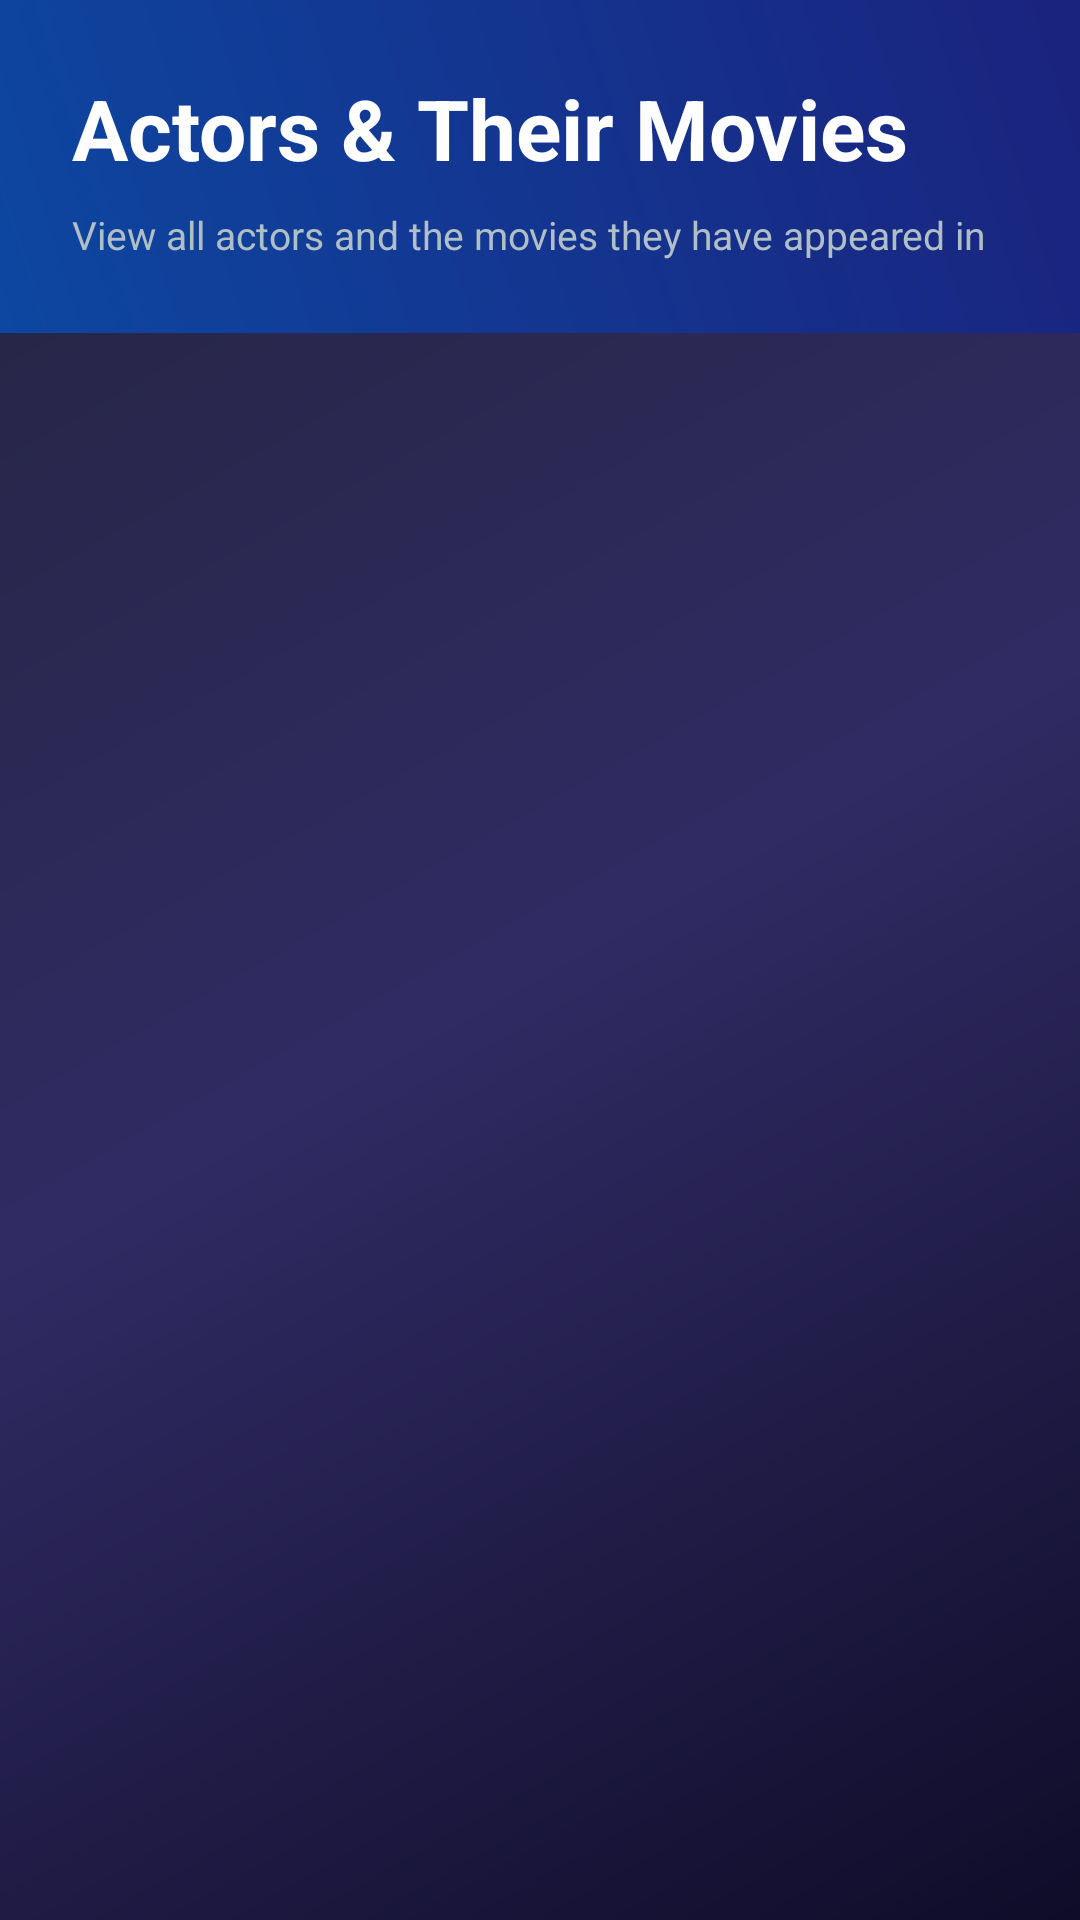

Produce the Android XML layout that renders to this screen, including the resource entries it uses.
<!-- AndroidManifest.xml: application theme Theme.StudentManagerApp -->
<!-- res/layout/activity_actors.xml -->
<?xml version="1.0" encoding="utf-8"?>
<LinearLayout xmlns:android="http://schemas.android.com/apk/res/android"
    xmlns:app="http://schemas.android.com/apk/res-auto"
    xmlns:tools="http://schemas.android.com/tools"
    android:id="@+id/main"
    android:layout_width="match_parent"
    android:layout_height="match_parent"
    android:orientation="vertical"
    android:background="@drawable/main_background"
    tools:context=".moviedemo.ActorsActivity">

    
    <LinearLayout
        android:layout_width="match_parent"
        android:layout_height="wrap_content"
        android:orientation="vertical"
        android:padding="24dp"
        android:background="@drawable/header_gradient">

        <TextView
            android:layout_width="match_parent"
            android:layout_height="wrap_content"
            android:text="Actors &amp; Their Movies"
            android:textSize="28sp"
            android:textStyle="bold"
            android:textColor="@color/white"
            android:layout_marginBottom="8dp" />

        <TextView
            android:layout_width="match_parent"
            android:layout_height="wrap_content"
            android:text="View all actors and the movies they have appeared in"
            android:textSize="13sp"
            android:textColor="@color/hint_color" />

    </LinearLayout>

    
    <FrameLayout
        android:layout_width="match_parent"
        android:layout_height="0dp"
        android:layout_weight="1">

        
        <ListView
            android:id="@+id/actors_list"
            android:layout_width="match_parent"
            android:layout_height="match_parent"
            android:divider="@null"
            android:listSelector="@android:color/transparent"
            android:paddingStart="8dp"
            android:paddingEnd="8dp"
            android:paddingTop="8dp"
            android:paddingBottom="8dp" />

        
        <LinearLayout
            android:id="@+id/empty_state"
            android:layout_width="match_parent"
            android:layout_height="match_parent"
            android:orientation="vertical"
            android:gravity="center"
            android:visibility="gone">

            <TextView
                android:layout_width="wrap_content"
                android:layout_height="wrap_content"
                android:text="ACTORS"
                android:textSize="64sp"
                android:textStyle="bold"
                android:textColor="@color/accent_color"
                android:layout_marginBottom="16dp" />

            <TextView
                android:layout_width="wrap_content"
                android:layout_height="wrap_content"
                android:text="No actors yet"
                android:textSize="18sp"
                android:textColor="@color/white"
                android:textStyle="bold"
                android:layout_marginBottom="8dp" />

            <TextView
                android:layout_width="wrap_content"
                android:layout_height="wrap_content"
                android:text="Add actors from the Movie Activity"
                android:textSize="14sp"
                android:textColor="@color/hint_color" />

        </LinearLayout>

    </FrameLayout>

</LinearLayout>
<!-- resources referenced by this layout -->
<resources>
  <color name="accent_color">#FFB74D</color>
  <color name="hint_color">#B0BEC5</color>
  <color name="white">#FFFFFFFF</color>
  <!-- drawable header_gradient (drawable) -->
  <?xml version="1.0" encoding="utf-8"?>
  <shape xmlns:android="http://schemas.android.com/apk/res/android">
      <gradient
          android:type="linear"
          android:angle="45"
          android:startColor="#0d47a1"
          android:endColor="#1a237e" />
  </shape>
  <!-- drawable main_background (drawable) -->
  <?xml version="1.0" encoding="utf-8"?>
  <shape xmlns:android="http://schemas.android.com/apk/res/android">
      <gradient
          android:type="linear"
          android:angle="135"
          android:startColor="#0f0c29"
          android:centerColor="#302b63"
          android:endColor="#24243e" />
  </shape>
  <style name="Theme.StudentManagerApp" parent="Base.Theme.StudentManagerApp" />
  <style name="Base.Theme.StudentManagerApp" parent="Theme.Material3.DayNight.NoActionBar">
          <item name="colorPrimary">@color/primary</item>
          <item name="colorSecondary">@color/secondary</item>
          <item name="colorTertiary">@color/tertiary</item>
          <item name="android:statusBarColor">@android:color/transparent</item>
          <item name="android:navigationBarColor">@android:color/transparent</item>
          <item name="android:windowLightStatusBar">false</item>
      </style>
  <color name="primary">#7C4DFF</color>
  <color name="secondary">#D946EF</color>
  <color name="tertiary">#22D3EE</color>
</resources>
